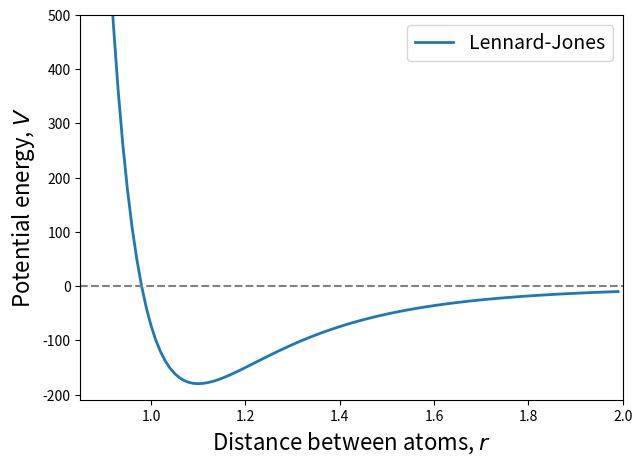

Write the Python code that produced this figure.
from matplotlib import pyplot as plt
import numpy as np

def LJ(v,epsilon, sigma):
    """ Lennard-Jones potential """
    return (4*epsilon*(pow(sigma/v,12) - pow(sigma/v,6)))

def BUK(v, A, B, C):
    """ Bukingham potential """
    return (A*(np.exp(-B*v))-C*pow(1/v,6))


fig = plt.figure(figsize=(7,5))
fig.tight_layout()
ax = fig.add_subplot(111)

v = np.arange(0.75,2,0.01) 
lj = LJ(v, 180.0, 0.98)
#lj2 = BUK(v, 6.2e7, 11.7, 603.5)
ax.plot(v,lj,label='Lennard-Jones',lw=2)
#ax.plot(v,lj2,label='Buckingham',lw=2)
ax.legend(loc=0,fontsize=14)
ax.set_xlabel('Distance between atoms, $r$',fontsize=16)
ax.set_ylabel('Potential energy, $V$',fontsize=16)
#ax.set_title("Krypton, 83.798 amu")
plt.axhline(y=0.3, color='grey', linestyle='--')  
ax.set_ylim(-210,500)
ax.set_xlim(0.85,2.0)

plt.savefig("lj.svg")
plt.show()
